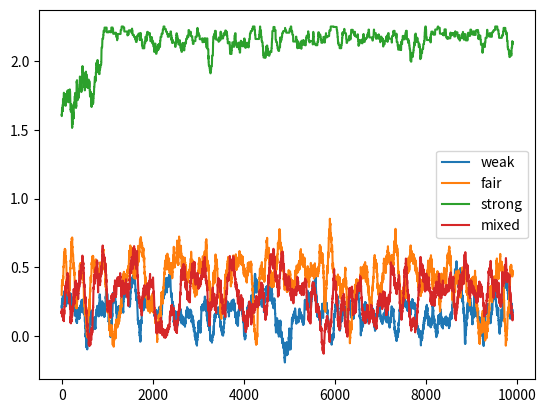

Write the Python code that produced this figure. (Note: this script raises an exception after producing the figure.)
import matplotlib.pyplot as plt
import scipy.stats as stats
import numpy as np


class Bandit(object):
    def __init__(self, n_arms, initial_mu=None, arms_sigma=1):
        
        # if not specified, each arm is a gaussian with mean randomly sampled from ~N(0, 1)
        self.bandits_mu = initial_mu if initial_mu is not None else stats.norm(0, 1).rvs(n_arms)
        
        # remembers the best arm and its reward
        self.best_arm = np.argmax(self.bandits_mu)
        self.best_reward = np.max(self.bandits_mu)
        
        # instantiate the gaussian arms with predefined mu
        self.arms = [stats.norm(mu, arms_sigma) for mu in self.bandits_mu]
        
    def play(self, arm):
        """
        Returns the reward of playing a given arm
        """
        return self.arms[arm].rvs(1)[0]



import numpy as np


class Experiment(object):
    def __init__(self, env, agent):
        np.random.seed()
        self.env = env
        self.agent = agent
        self.actions = []
        self.rewards = []
        self.cumulative_reward = 0
        self.cumulative_regret = 0      # actual cumulative regret
        self.cumulative_regret_exp = 0  # expected cumulative regret
        self.freq_best_action = 0       # no. of times the agent select the best arm
        
        
    def run(self, trials):
        times_best_action = 0
        
        for i in range(trials):
            # retrieves an action, makes the player learn and store stats
            action = self.agent.act()
            self.actions.append(action)

            reward = self.env.play(action)
            self.agent.learn(action, reward)
            
            # registers statistics
            self.rewards.append(reward)
            self.cumulative_reward += reward
            self.cumulative_regret += self.env.best_reward - reward
            self.cumulative_regret_exp += self.env.best_reward - self.env.bandits_mu[action]
            
            if action == self.env.best_arm:
                times_best_action += 1
                
            #print('%d, %d, %f' % (i, action, reward))
                
        self.freq_best_action = times_best_action / trials


from multiprocessing import Pool
import copy

class RepeatedExperiment(object):
    def __init__(self, env, agent, repetitions=5):
        self.experiments = [Experiment(env, agent) for _ in range(repetitions)]
        self.result = None
        
    def run_binded(self, experiment):
        experiment.run(self.trials)
        return copy.copy(experiment)
        
    def run(self, trials):
        self.trials = trials

        #p = multiprocessing.Pool(max(10, len(self.experiments)))
        num_pool = max(10, len(self.experiments))
        
        with Pool(num_pool) as p:
            self.result = p.map(f, experiments)
            
        #print([sum(r.rewards) for r in res])
        #print([r.cumulative_reward for r in res])
"""
b = Bandit(100)
a = PruningAgentFair(b)
reps = RepeatedExperiment(b, a, 5)
reps.run(10000)
avg_rwd = np.average([r.rewards for r in reps.result], axis=0)
plt.plot(np.convolve(avg_rwd, np.ones((100,))/100, mode='valid')) #running average: https://stackoverflow.com/a/22621523)
plt.show()
"""
pass

class UniformAgent(object):
    def __init__(self, bandit):
        self.bandit = bandit
        
        # assigns uniformly random probs. to arms, then normalize
        self.probabilities = stats.uniform(0, 1).rvs(len(bandit.arms))
        
        sum_probs = sum(self.probabilities)
        
        # normalizes
        self.probabilities = [p / sum_probs for p in self.probabilities]
        
        #checks
        assert np.isclose(1, sum(self.probabilities))
        
        #saves cumulative probabilities:
        self.cumprobs = np.cumsum(self.probabilities)
        
    def act(self):
        """
        Selects an arm in proportion with the probabilities
        """
        # code copied from OpenAI Gym gym/envs/toy_text/discrete.py
        return (self.cumprobs > np.random.rand()).argmax()
        
    def argmax(self):
        """
        Returns the arm with highest probability
        """
        return np.argmax(self.probabilities)
    
    def epsilon_argmax(self, epsilon):
        if np.random.random() < epsilon:
            return np.random.randint(0, len(self.probabilities))  
        return self.greedy()
    
# uncomment to test uniform agent
"""
b = Bandit(10)
a = UniformAgent(b)
print(a.argmax())
plt.hist([a.act() for _ in range(10000)])
plt.show()
"""
pass #prevents outputting the comment string

class UniformBiasedAgent(UniformAgent):
    def __init__(self, bandit):
        self.bandit = bandit
        
        # samples the prob of choosing the best arm from [0, 1]
        p_best = stats.uniform(0, 1).rvs(1)[0]
        
        # samples the prob of choosing the other arms from [0, 1-p_best]
        p_others = stats.uniform(0, 1 - p_best).rvs(len(bandit.arms) -1)  
               
        # normalizes
        sum_others = sum(p_others)
        #norm_factor = sum_others*(1 - p_best)
        p_others = [p *(1 - p_best) / sum_others for p in p_others]
        
        #print(p_best, sum_others, sum(p_others))
        
        # finally assigns the probabilities
        offset = 0 # helps on getting the prob. from correct position
        self.probabilities = np.zeros(len(bandit.arms))
        for i, arm in enumerate(bandit.arms):
            if i == bandit.best_arm:
                self.probabilities[i] = p_best
                offset = 1 # to discount that I'm not getting p_others[i] in this iteration
            else:
                self.probabilities[i] = p_others[i - offset]
        
        #checks
        assert np.isclose(1, sum(self.probabilities))
        
        #saves cumulative probabilities:
        self.cumprobs = np.cumsum(self.probabilities)

# uncomment to test uniform biased agent
"""
b = Bandit(10)
a = UniformBiasedAgent(b)
print(a.argmax())
plt.hist([a.act() for _ in range(10000)])
plt.show()
"""
pass # prevents outputting a comment string

class GaussianBiasedAgent(UniformAgent):
    def __init__(self, bandit, mu=.5, sigma=.2):
        self.bandit = bandit
        
        # samples the prob of choosing the best arm from N(mu, sigma) - ensuring it is in [0, 1]
        p_best = stats.norm(mu, sigma).rvs(1)[0]
        p_best = min(1, max(0, p_best))
        
        
        # samples the prob of choosing the other arms from [0, 1-p_best]
        p_others = stats.uniform(0, 1 - p_best).rvs(len(bandit.arms) -1)
               
        # normalizes (if needed)
        if not np.isclose(p_best, 1):
            sum_others = sum(p_others)
            #norm_factor = sum_others*(1 - p_best)
            p_others = [p *(1 - p_best) / sum_others for p in p_others]

        #print(p_best, sum_others, sum(p_others))
        
        # finally assigns the probabilities
        offset = 0 # helps on getting the prob. from correct position
        self.probabilities = np.zeros(len(bandit.arms))
        for i, arm in enumerate(bandit.arms):
            if i == bandit.best_arm:
                self.probabilities[i] = p_best
                offset = 1 # to discount that I'm not getting p_others[i] in this iteration
            else:
                self.probabilities[i] = p_others[i - offset]
        
        #checks
        #print(p_best, sum(self.probabilities))
        assert np.isclose(1, sum(self.probabilities))
        
        #saves cumulative probabilities:
        self.cumprobs = np.cumsum(self.probabilities)

# uncomment to test
"""
b = Bandit(10)
for i in range(1000):
    a = GaussianBiasedAgent(b)
#print(a.argmax())
#plt.hist([a.act() for _ in range(10000)])
#plt.show()
"""
pass # prevents outputting a comment string

from math import ceil

class PruningAgentWeak(UniformAgent):
    """
    Only a few actions have nonzero probability, the best action may have zero probability
    """
    def __init__(self, bandit, prune_factor=0.8):
        self.bandit = bandit
        
        n_arms = len(self.bandit.arms)
        num_nonzero = ceil(n_arms * (1 - prune_factor))
        
        # at least 2 actions should have non-zero probability
        if num_nonzero < 2:
            num_nonzero = 2
        
        # determines which actions will have non-zero probability
        which_nonzero = np.random.choice(range(n_arms), num_nonzero, replace=False)

        # samples the prob of choosing arms from U[0, 1]
        probs = stats.uniform(0, 1).rvs(num_nonzero)  
               
        # normalizes
        sum_probs = sum(probs)
        probs = [p / sum_probs for p in probs]
        
        # determines probabilities of actions
        self.probabilities = np.zeros(len(bandit.arms))
        for which, prob in zip(which_nonzero, probs):
            self.probabilities[which] = prob
                
        #checks
        assert np.isclose(1, sum(self.probabilities))
        
        #saves cumulative probabilities:
        self.cumprobs = np.cumsum(self.probabilities)

# uncomment to test pruning agent
"""
b = Bandit(10)
a = PruningAgentWeak(b, .8)
print('b-best, a-best = %d, %d' % (b.best_arm, a.argmax()))
plt.hist([a.act() for _ in range(10000)])
plt.show()
"""
pass # prevents outputting a comment string

class PruningAgentStrong(PruningAgentWeak):
    """
    Only a few actions have nonzero probability, the best action (a*) DOES NOT have zero probability
    In fact, it is very likely that p_a* > p_a' for all a' != a*
    """
    def __init__(self, bandit, prune_factor=0.8):
        self.bandit = bandit
        
        n_arms = len(self.bandit.arms)
        num_nonzero = ceil(n_arms * (1 - prune_factor))
        
        # at least 2 actions should have non-zero probability
        if num_nonzero < 2:
            num_nonzero = 2
        
        # determines which actions will have non-zero probability
        which_nonzero = np.random.choice(range(n_arms), num_nonzero, replace=False)

        if bandit.best_arm not in which_nonzero:
            # replaces the first occurrence with the best
            which_nonzero[0] = bandit.best_arm
        else:
            # puts best in first position by swapping
            where = np.where(which_nonzero == bandit.best_arm) # which_nonzero.index(bandit.best_arm)
            which_nonzero[0], which_nonzero[where] =  which_nonzero[where], which_nonzero[0]
            
        # samples the prob of choosing the best arm from U[0, 1]
        # p_best > all other with high probability
        p_best = 0 
        while p_best <= 1.0 / num_nonzero:
            p_best = stats.uniform(0, 1).rvs(1)[0]
        
        # samples the prob of choosing the other arms from U[0, 1-p_best]
        p_others = stats.uniform(0, 1 - p_best).rvs(num_nonzero -1)  
               
        # normalizes
        sum_others = sum(p_others)
        p_others = [p *(1 - p_best) / sum_others for p in p_others]
        
        # construct a vector with all probabilities (best in first position)
        p_all = [p_best] + p_others
        
        # determines which actions will have nonzero probability
        self.probabilities = np.zeros(len(bandit.arms))
        for which, prob in zip(which_nonzero, p_all):
            self.probabilities[which] = prob
                
        #checks
        assert np.isclose(1, sum(self.probabilities))
        
        #saves cumulative probabilities:
        self.cumprobs = np.cumsum(self.probabilities)

# uncomment to test
"""
b = Bandit(100)
for _ in range(1000):
    a = PruningAgentStrong(b, .8)
    print('b-best, a-best = %d, %d' % (b.best_arm, a.argmax()))
plt.hist([a.act() for _ in range(10000)])
plt.show()
"""
pass # prevents outputting a comment string

class PruningAgentFair(PruningAgentWeak):
    """
    Only a few actions have nonzero probability, the best action (a*) DOES NOT have zero probability
    It is drawn from a uniform probability, just like the others :) 
    """
    def __init__(self, bandit, prune_factor=0.8):
        self.bandit = bandit
        
        n_arms = len(self.bandit.arms)
        num_nonzero = ceil(n_arms * (1 - prune_factor))
        
        # at least 2 actions should have non-zero probability
        if num_nonzero < 2:
            num_nonzero = 2
        
        # determines which actions will have non-zero probability
        which_nonzero = np.random.choice(range(n_arms), num_nonzero, replace=False)

        # ensures the best arm is among non_zero
        if bandit.best_arm not in which_nonzero:
            # replaces the first occurrence with the best
            which_nonzero[0] = bandit.best_arm
        else:
            # puts best in first position by swapping
            where = np.where(which_nonzero == bandit.best_arm) # which_nonzero.index(bandit.best_arm)
            which_nonzero[0], which_nonzero[where] =  which_nonzero[where], which_nonzero[0]
            
        # samples the prob of choosing arms from U[0, 1]
        probs = stats.uniform(0, 1).rvs(num_nonzero)  
               
        # normalizes
        sum_probs = sum(probs)
        probs = [p / sum_probs for p in probs]
        
        # determines probabilities of actions
        self.probabilities = np.zeros(len(bandit.arms))
        for which, prob in zip(which_nonzero, probs):
            self.probabilities[which] = prob
        
        #checks
        assert np.isclose(1, sum(self.probabilities))
        
        #saves cumulative probabilities:
        self.cumprobs = np.cumsum(self.probabilities)

# uncomment to test pruning agent
"""
b = Bandit(100)
a = PruningAgentFair(b, .8)
print('b-best, a-best = %d, %d' % (b.best_arm, a.argmax()))
plt.hist([a.act() for _ in range(10000)])
plt.show()
"""
pass # prevents outputting a comment string

class LearningAgent(object):
    def __init__(self, bandit, alpha=0.1):
        self.bandit = bandit
        self.alpha = alpha
        self.q = np.zeros(len(bandit.arms))
        self.last_choice = None
        
    def act(self, epsilon=0.1):
        """
        Epsilon greedy over actions
        TODO: break ties arbitrarily in np.argmax
        """
        if np.random.random() < epsilon:
            self.last_choice =  np.random.randint(0, len(self.q))  
        else:
            self.last_choice = np.random.choice(np.flatnonzero(self.q == self.q.max())) #np.argmax(self.q)
            #np.argmax(self.q)
        
        return self.last_choice
    
    def learn(self, choice, reward):
        """
        Q-learning update rule (without states for now)
        """
        self.q[choice] = self.q[choice] + self.alpha*(reward - self.q[choice])
        
# uncomment to test
"""
trials = 100000
env = Bandit(100, arms_sigma=0)
learner = LearningAgent(env)

exp = Experiment(env, learner)
exp.run(trials)
    
#stats:
freq_best = sum([1 for x in exp.actions if x == env.best_arm])

print("% best:", freq_best / trials)
#plt.hist(actions)
#plt.hist(rewards)
plt.plot(np.convolve(exp.rewards, np.ones((100,))/100, mode='valid')) #running average: https://stackoverflow.com/a/22621523
plt.show()
"""
pass

class Controller(object):
    def __init__(self, team, alpha=0.1):
        """
        Receives the array of agents
        """
        self.team = team
        self.q = [0 for _ in self.team]
        self.last_choice = None
        self.last_agent_index = None
        self.alpha = alpha
        
    def act(self, epsilon=0.1):
        """
        Epsilon greedy over agents
        # TODO: break ties randomly in argmax
        """
        
        if np.random.random() < epsilon:
            self.last_agent_index =  np.random.randint(0, len(self.q))  
        else:
            self.last_agent_index = np.argmax(self.q)
        
        self.last_choice = self.team[self.last_agent_index].act()
        
        return self.last_choice
    
    def learn(self, choice, reward):
        """
        Q-learning update rule (without states for now)
        """
        a = self.last_agent_index
        self.q[a] = self.q[a] + self.alpha*(reward - self.q[a])

# uncomment to test

trials = 10000
env = Bandit(100, arms_sigma=0)
weak = Controller([PruningAgentWeak(env) for _ in range(10)])
fair = Controller([PruningAgentFair(env) for _ in range(10)])
strong = Controller([PruningAgentStrong(env) for _ in range(10)])
mixed = Controller([PruningAgentWeak(env) for _ in range(9)] + [PruningAgentStrong(env)])  # 9 weak + 1 strong

controllers = {'weak': weak, 'fair': fair, 'strong': strong, 'mixed': mixed}

for name, ctrl in controllers.items():
    exp = Experiment(env, ctrl)
    exp.run(trials)

    #stats:
    freq_best = sum([1 for x in exp.actions if x == env.best_arm])

    print("%s: freq. best: %f, acc. rwd: %d" % (name, freq_best / trials, exp.cumulative_reward) )
    #plt.hist(actions)
    #plt.hist(rewards)
    plt.plot(np.convolve(exp.rewards, np.ones((100,))/100, mode='valid')) #running average: https://stackoverflow.com/a/22621523

    plt.legend(controllers.keys())
plt.show()

pass

# The real test

team_sizes = [5, 10, 50, 100, 500]     
bandit_sizes = [100, 1000]
trials = 10000

for n_arms in bandit_sizes:
    bandit = Bandit(n_arms)
    
    learner = LearningAgent(bandit)
    over_actions = Experiment(bandit, learner)
    over_actions.run(trials)
    
    for team_sz in team_sizes:
        ctrl_unif = Controller([UniformAgent(bandit) for _ in range(team_sz)])
        ctrl_ubias = Controller([UniformBiasedAgent(bandit) for _ in range(team_sz)])
        ctrl_prun = Controller([PruningAgent(bandit) for _ in range(team_sz)])
        ctrl_gauss = Controller([GaussianBiasedAgent(bandit) for _ in range(team_sz)])
        
        #over_unif_agents = Experiment(bandit, ctrl_unif)
        #over_unif_agents.run(trials)
        
        over_gauss_agents = Experiment(bandit, ctrl_gauss)
        over_gauss_agents.run(trials)
        
        over_biased_agents = Experiment(bandit, ctrl_ubias)
        over_biased_agents.run(trials)
        
        over_pruning_agents = Experiment(bandit, ctrl_prun)
        over_pruning_agents.run(trials)
        
        # plots rewards over time
        #running average from https://stackoverflow.com/a/22621523
        plt.plot(np.convolve(over_actions.rewards, np.ones((100,))/100, mode='valid'), label='Actions') 
        plt.plot(np.convolve(over_gauss_agents.rewards, np.ones((100,))/100, mode='valid'), label='GaussAgt') 
        plt.plot(np.convolve(over_biased_agents.rewards, np.ones((100,))/100, mode='valid'), label='BiasAgt') 
        plt.plot(np.convolve(over_pruning_agents.rewards, np.ones((100,))/100, mode='valid'), label='PrunAgt') 
        plt.legend([
            'Actions', 
            'GaussAgents', 
            'BiasedAgents', 
            'PruningAgents'
        ])
        plt.title("#actions: %d - team_size: %d"  % (n_arms, team_sz))
        plt.show()
        
        # plots freq. of best actions
        d = {
            'Actions': over_actions.freq_best_action, 
            'GaussAgt': over_gauss_agents.freq_best_action,
            'BiasAgt': over_biased_agents.freq_best_action,
            'PrunAgt': over_pruning_agents.freq_best_action,
        }

        plt.title("Freq. of best action, for #actions: %d - team_size: %d"  % (n_arms, team_sz))
        plt.bar(range(len(d)), d.values(), align='center')
        plt.xticks(range(len(d)), d.keys(), rotation='vertical')
        #plt.plot()
        
        plt.show()

# test over team size:
import sys

n_arms = 500
trials = 10000
bandit = Bandit(n_arms, arms_sigma=0) # deterministic bandit

# stores the difference in accumulated reward of each method vs learning over actions
deltas = {'ubiased': [], 'gauss': [], 'prun':[]}
rewards = {'actions':[], 'ubiased': [], 'gauss': [], 'prun':[]}
regrets = {'actions':[], 'ubiased': [], 'gauss': [], 'prun':[]}
x_values = []

max_expected_rwd = np.max(bandit.bandits_mu) * trials
#print(max_expected_rwd, bandit.arms[bandit.best_arm].expect())

learner = LearningAgent(bandit)
over_actions = Experiment(bandit, learner)
over_actions.run(trials)

rwd_actions = sum(over_actions.rewards)
regret_actions = max_expected_rwd - rwd_actions

team_sz = .1
while team_sz < 1000:
#for team_sz in range(1, 1100, 10):
    team_sz = round(team_sz * 10)
    sys.stdout.write("\r|X| = %6d" % team_sz)
    
    x_values.append(team_sz)
    
    ctrl_unif = Controller([UniformAgent(bandit) for _ in range(team_sz)])
    ctrl_ubias = Controller([UniformBiasedAgent(bandit) for _ in range(team_sz)])
    ctrl_prun = Controller([PruningAgent(bandit) for _ in range(team_sz)])
    ctrl_gauss = Controller([GaussianBiasedAgent(bandit) for _ in range(team_sz)])

    over_gauss_agents = Experiment(bandit, ctrl_gauss)
    over_gauss_agents.run(trials)
    rewards['gauss'].append(over_gauss_agents.cumulative_reward)
    regrets['gauss'].append(over_gauss_agents.cumulative_regret)
    deltas['gauss'].append(over_gauss_agents.cumulative_reward - rwd_actions)

    over_biased_agents = Experiment(bandit, ctrl_ubias)
    over_biased_agents.run(trials)
    rewards['ubiased'].append(over_biased_agents.cumulative_reward)
    regrets['ubiased'].append(over_biased_agents.cumulative_regret)
    deltas['ubiased'].append(over_biased_agents.cumulative_reward - rwd_actions)

    over_pruning_agents = Experiment(bandit, ctrl_prun)
    over_pruning_agents.run(trials)
    rewards['prun'].append(over_pruning_agents.cumulative_reward)
    regrets['prun'].append(over_pruning_agents.cumulative_regret)
    deltas['prun'].append(over_pruning_agents.cumulative_reward - rwd_actions)

sys.stdout.write("\r" + ' ' * 70)  #clears up the output
rewards['actions'] = np.ones(len(x_values)) * rwd_actions
regrets['actions'] = np.ones(len(x_values)) * regret_actions
    
for name, y_values in rewards.items():
    plt.plot(x_values, y_values)

plt.xlabel("|X|")
plt.ylabel("Cumulative reward")
plt.legend(rewards.keys())
plt.title("Cumulative rwd for |A| = %d" % n_arms)
plt.xscale('log')
plt.show()


"""
for name, y_values in regrets.items():
    plt.plot(x_values, y_values)
plt.xlabel("|X|")
plt.ylabel("Cumulative regret")
#plt.ylabel("R(delegate) - R(actions)")
    
plt.legend(regrets.keys())
plt.title("Cumulative regret for |A| = %d" % n_arms)
plt.show()
"""
pass

# test over number of actions
import sys
trials = 10000


team_sizes = [10, 100, 1000]
for team_sz in team_sizes:
    # stores the difference in accumulated reward of each method vs learning over actions
    deltas = {'ubiased': [], 'gauss': [], 'prun':[]}
    rewards = {'actions':[], 'ubiased': [], 'gauss': [], 'prun':[]}
    regrets = {'actions':[], 'ubiased': [], 'gauss': [], 'prun':[]}
    x_values = []
    
    for n_arms in range(10, 500, 10):
        sys.stdout.write("\r|A|, |X| = %6d, %6d" % (n_arms, team_sz))
        bandit = Bandit(n_arms, arms_sigma=0) # deterministic bandit
        learner = LearningAgent(bandit)
        over_actions = Experiment(bandit, learner)
        over_actions.run(trials)

        rwd_actions = sum(over_actions.rewards)
        regret_actions = max_expected_rwd - rwd_actions

        x_values.append(n_arms)
    
        ctrl_unif = Controller([UniformAgent(bandit) for _ in range(team_sz)])
        ctrl_ubias = Controller([UniformBiasedAgent(bandit) for _ in range(team_sz)])
        ctrl_prun = Controller([PruningAgentFair(bandit) for _ in range(team_sz)])
        ctrl_gauss = Controller([GaussianBiasedAgent(bandit) for _ in range(team_sz)])

        over_gauss_agents = Experiment(bandit, ctrl_gauss)
        over_gauss_agents.run(trials)
        rewards['gauss'].append(over_gauss_agents.cumulative_reward)
        regrets['gauss'].append(over_gauss_agents.cumulative_regret)
        deltas['gauss'].append(over_gauss_agents.cumulative_reward - rwd_actions)

        over_biased_agents = Experiment(bandit, ctrl_ubias)
        over_biased_agents.run(trials)
        rewards['ubiased'].append(over_biased_agents.cumulative_reward)
        regrets['ubiased'].append(over_biased_agents.cumulative_regret)
        deltas['ubiased'].append(over_biased_agents.cumulative_reward - rwd_actions)

        over_pruning_agents = Experiment(bandit, ctrl_prun)
        over_pruning_agents.run(trials)
        rewards['prun'].append(over_pruning_agents.cumulative_reward)
        regrets['prun'].append(over_pruning_agents.cumulative_regret)
        deltas['prun'].append(over_pruning_agents.cumulative_reward - rwd_actions)
        
        rewards['actions'].append(over_actions.rewards)
        regrets['actions'].append(over_actions.rewards)

    sys.stdout.write("\r" + ' ' * 70)  #clears up the output
    #print('Plotting:')

    for name, y_values in rewards.items():
        plt.plot(x_values, y_values)

    plt.xlabel("|A|")
    plt.ylabel("Cumulative reward")
    plt.legend(rewards.keys())
    plt.title("Cumulative rwd for |X| = %d" % team_sz)
    plt.show()

pass

# parallelism attempt #1
import os
from multiprocessing import Pool, Process

def f(exp):
    exp.run(10000)
    return exp.cumulative_reward

env = Bandit(100)
#agent = Controller([PruningAgentStrong(env) for _ in range(10)])
agent = LearningAgent(env)

experiments = [Experiment(env, agent) for _ in range(10)]
        
#p = multiprocessing.Pool(max(10, len(self.experiments)))

ps = []
for num in range(10):
    p = Process(target=f, args=(experiments[num], ))
    ps.append(p)
    p.start()
    
    
for p in ps:
    p.join()
    
print([e.cumulative_reward for e in experiments])


"""
with Pool(5) as p:
#    p.map(f, experiments)
    #multiple_results = [p.apply_async(os.getpid, ()) for i in range(5)]
    multiple_results = [p.map_async(f, experiments) for exp in experiments]
    print([res.get(timeout=100) for res in multiple_results])
    
print([e.cumulative_reward for e in experiments])
"""
pass

# parallelism attempt #2
from multiprocessing import Pool
import copy

def f(exp):
    exp.run(10000)
    return copy.copy(exp)
    #return exp.cumulative_reward

env = Bandit(100)

weak = Controller([PruningAgentWeak(env) for _ in range(10)])
fair = Controller([PruningAgentFair(env) for _ in range(10)])
strong = Controller([PruningAgentStrong(env) for _ in range(10)])
mixed = Controller([PruningAgentWeak(env) for _ in range(9)] + [PruningAgentStrong(env)])  # 9 weak + 1 strong

controllers = {'weak': weak, 'fair': fair, 'strong': strong, 'mixed': mixed}
#agent = LearningAgent(env)
experiments = [] #[Experiment(env, agent) for _ in range(10)]
for name, ctrl in controllers.items():
    exp = Experiment(env, ctrl)
    experiments.append(exp)

#if __name__ == '__main__':
with Pool(4) as p:
    res = p.map(f, experiments)
    print([sum(r.rewards) for r in res])
    print([r.cumulative_reward for r in res])

